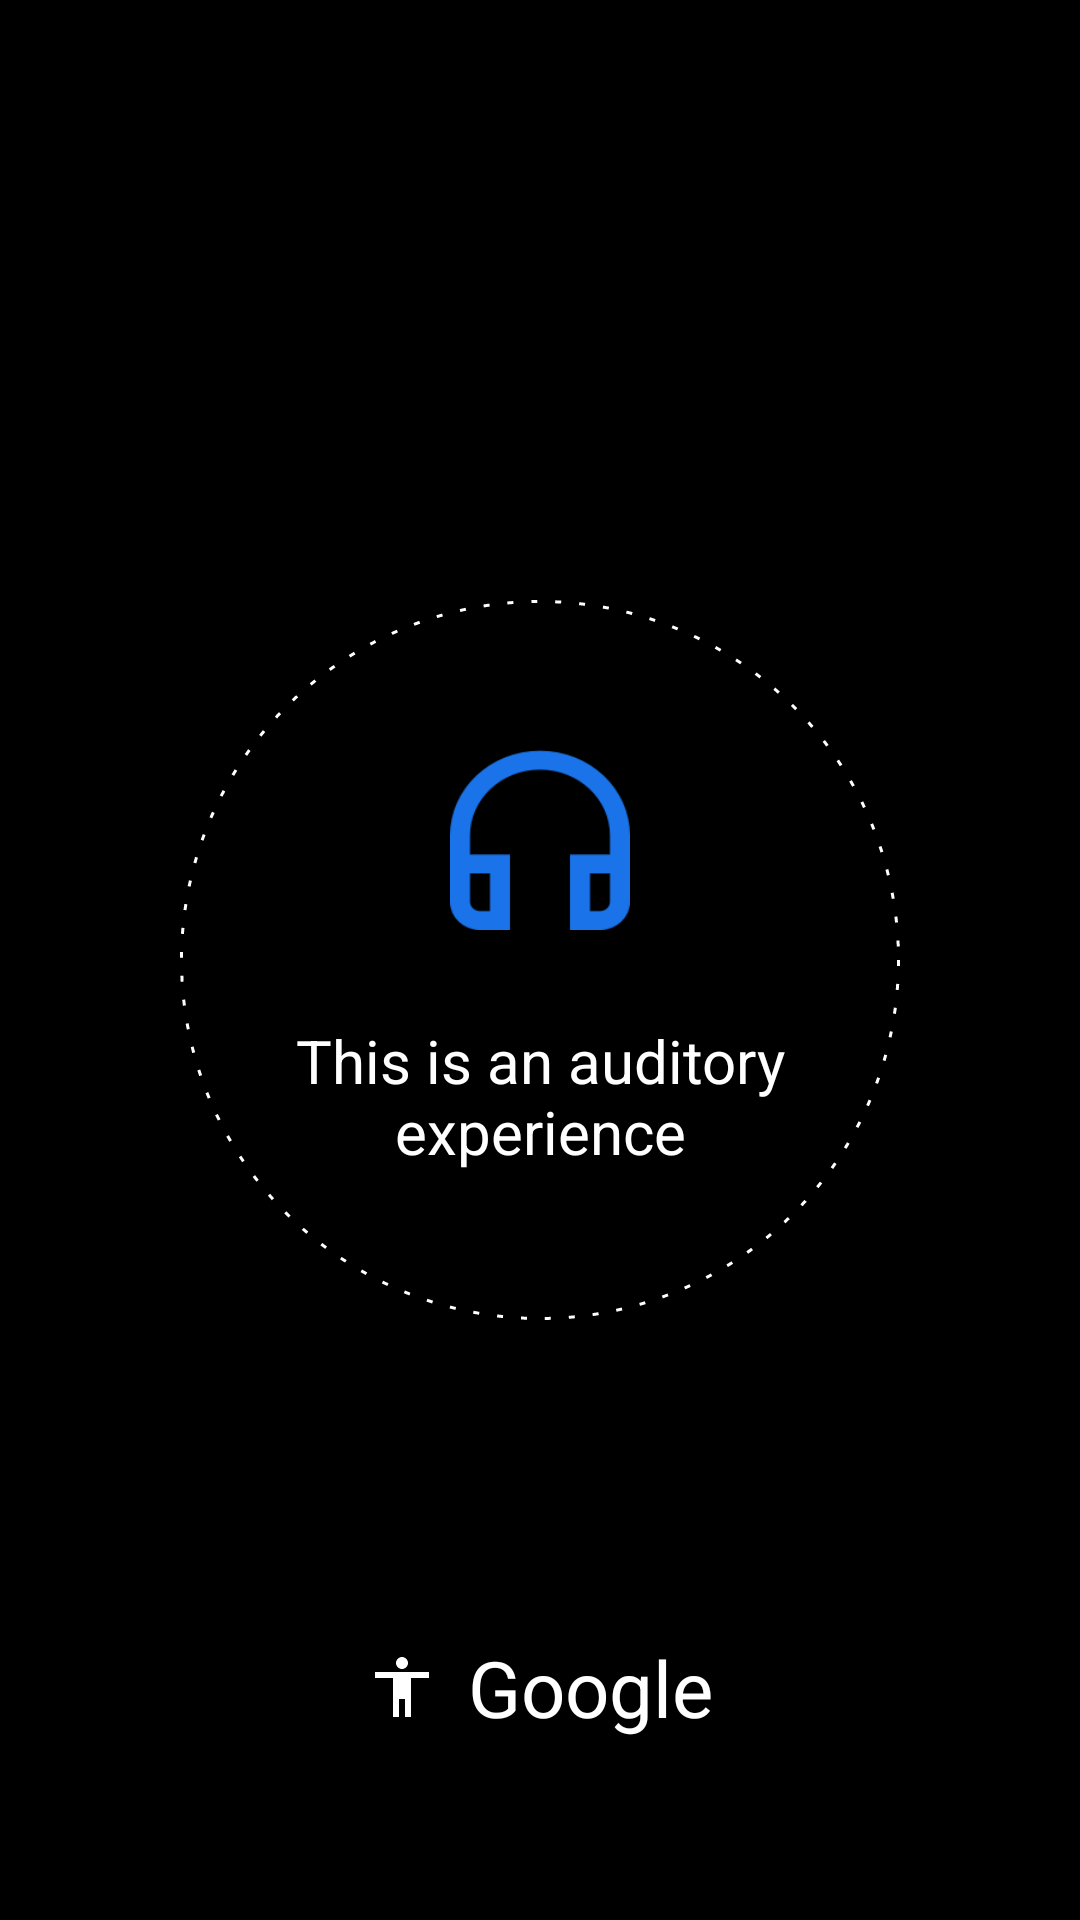

Produce the Android XML layout that renders to this screen, including the resource entries it uses.
<!-- AndroidManifest.xml: application theme AppTheme -->
<!-- res/layout/activity_splash.xml -->
<?xml version="1.0" encoding="utf-8"?>
<RelativeLayout xmlns:android="http://schemas.android.com/apk/res/android"
    xmlns:app="http://schemas.android.com/apk/res-auto"
    xmlns:tools="http://schemas.android.com/tools"
    android:layout_width="match_parent"
    android:layout_height="match_parent"
    android:background="@color/ea_black"
    tools:context=".SplashActivity">

    <RelativeLayout
        android:layout_centerInParent="true"
        android:layout_width="240dp"
        android:layout_height="240dp"
        android:background="@drawable/dotted_circle_bg">

        <ImageView
            android:id="@+id/headphone"
            android:layout_width="60dp"
            android:layout_height="60dp"
            android:layout_marginTop="50dp"
            android:layout_centerHorizontal="true"
            android:background="@drawable/headphones"
            android:importantForAccessibility="no" />

        <TextView
            style="@style/SplashPageText"
            android:layout_width="wrap_content"
            android:layout_height="wrap_content"
            android:layout_centerHorizontal="true"
            android:layout_marginTop="30dp"
            android:layout_below="@id/headphone"
            android:paddingLeft="30dp"
            android:paddingRight="30dp"
            android:gravity="center"
            android:textColor="@color/primary_text_color_white"
            android:text="@string/auditory_splash_intro" />

    </RelativeLayout>

    <TextView
        style="@style/LandingPageBodyText"
        android:layout_width="wrap_content"
        android:layout_height="wrap_content"
        android:layout_alignParentBottom="true"
        android:layout_centerHorizontal="true"
        android:layout_marginBottom="60dp"
        android:textColor="@color/primary_text_color_white"
        android:text="@string/google_logo"
        android:drawableLeft="@drawable/ic_baseline_accessibility_24"
        android:drawableTint="@color/ea_white"
        android:drawablePadding="10dp" />

</RelativeLayout>
<!-- resources referenced by this layout -->
<resources>
  <color name="ea_black">#000000</color>
  <color name="ea_white">#FFFFFF</color>
  <item name="primary_text_color_white" type="color">#FFFFFF</item>
  <!-- drawable dotted_circle_bg (drawable) -->
  <?xml version="1.0" encoding="utf-8"?>
  <shape xmlns:android="http://schemas.android.com/apk/res/android"
      android:shape="oval" >
    <solid android:color="@android:color/transparent" />
    <stroke android:width="1dip" android:color="@color/ea_white" android:dashWidth="2dp"
          android:dashGap="6dp"/>
  </shape>
  <!-- drawable headphones: png bitmap (drawable-hdpi, 2019 bytes) -->
  <!-- drawable ic_baseline_accessibility_24 (drawable) -->
  <vector android:height="24dp" android:tint="#FFFFFF"
      android:viewportHeight="24" android:viewportWidth="24"
      android:width="24dp" xmlns:android="http://schemas.android.com/apk/res/android">
      <path android:fillColor="@android:color/white" android:pathData="M12,2c1.1,0 2,0.9 2,2s-0.9,2 -2,2 -2,-0.9 -2,-2 0.9,-2 2,-2zM21,9h-6v13h-2v-6h-2v6L9,22L9,9L3,9L3,7h18v2z"/>
  </vector>
  <string description="Introductory text on splash page. [CHAR_LIMIT=NONE]" name="auditory_splash_intro">This is an auditory experience</string>
  <string description="Google logo text [CHAR_LIMIT=30]" name="google_logo">Google</string>
  <style name="LandingPageBodyText">
          <item name="android:fontFamily">google-sans-medium</item>
          <item name="android:textSize">@dimen/landing_page_body_text_size</item>
      </style>
  <style name="SplashPageText">
          <item name="android:fontFamily">google-sans-medium</item>
          <item name="android:textSize">@dimen/splash_page_text_size</item>
      </style>
  <style name="AppTheme" parent="@style/Theme.MaterialComponents.NoActionBar">
          <item name="toolbarStyle">@style/Widget.MaterialComponents.Toolbar.Surface</item>
          <item name="colorPrimary">@color/ea_blue600</item>
          <item name="colorPrimaryDark">@color/ea_grey900</item>
      </style>
  <dimen name="landing_page_body_text_size">26sp</dimen>
  <dimen name="splash_page_text_size">20sp</dimen>
  <color name="ea_blue600">#1a73e8</color>
  <color name="ea_grey900">#202124</color>
</resources>
